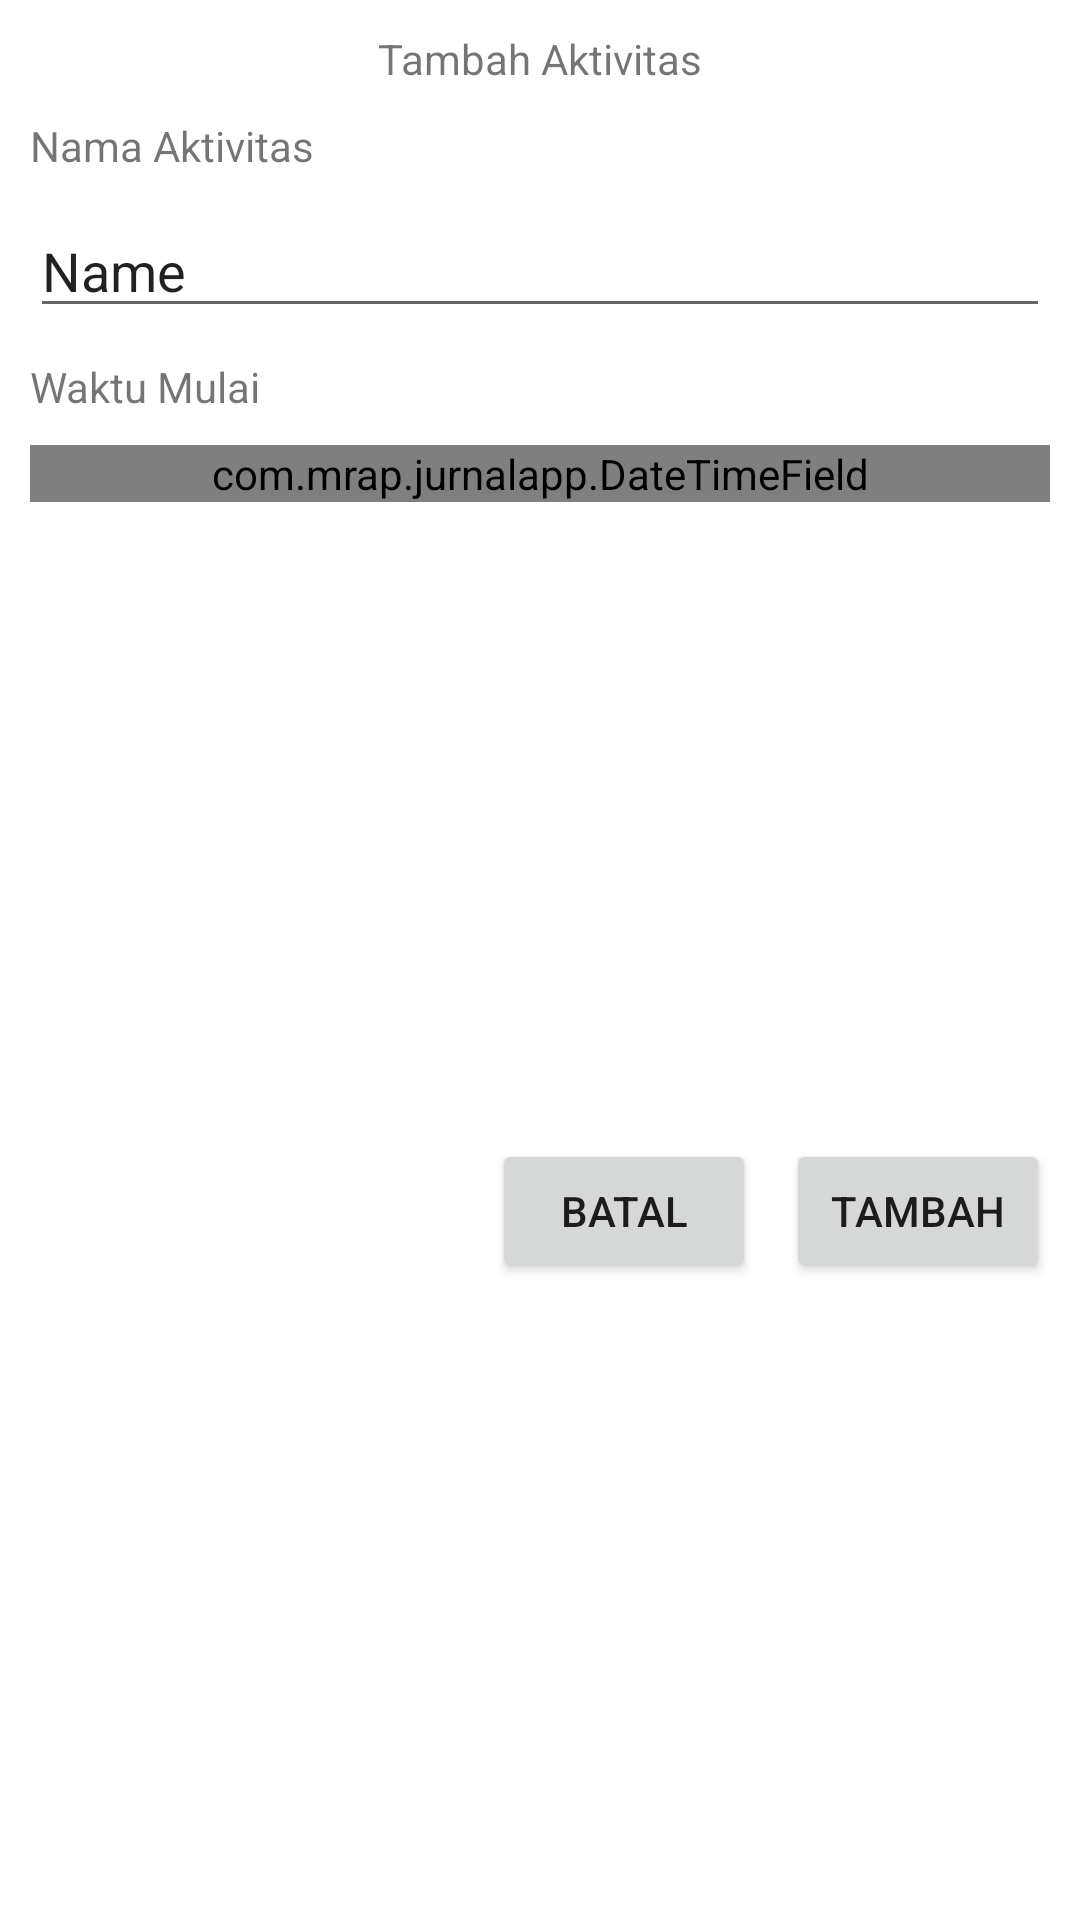

This screen was rendered from an Android layout file. Write that file and the resources it references.
<!-- AndroidManifest.xml: application theme Theme.Jurnal -->
<!-- res/layout/layout_tambahaktivitas.xml -->
<?xml version="1.0" encoding="utf-8"?>
<androidx.constraintlayout.widget.ConstraintLayout xmlns:android="http://schemas.android.com/apk/res/android"
    xmlns:app="http://schemas.android.com/apk/res-auto"
    android:layout_width="match_parent"
    android:layout_height="wrap_content"
    android:background="#ffffff">

    <Button
        android:id="@+id/takt_btnTambah"
        android:layout_width="wrap_content"
        android:layout_height="wrap_content"
        android:layout_marginTop="10dp"
        android:layout_marginEnd="10dp"
        android:layout_marginBottom="10dp"
        android:text="Tambah"
        app:layout_constraintBottom_toBottomOf="parent"
        app:layout_constraintEnd_toEndOf="parent"
        app:layout_constraintTop_toBottomOf="@+id/takt_txtWaktu" />

    <Button
        android:id="@+id/takt_btnBatal"
        android:layout_width="wrap_content"
        android:layout_height="wrap_content"
        android:layout_marginEnd="10dp"
        android:text="Batal"
        app:layout_constraintEnd_toStartOf="@+id/takt_btnTambah"
        app:layout_constraintTop_toTopOf="@+id/takt_btnTambah" />

    <com.example.jurnalapp.DateTimeField
        android:id="@+id/takt_txtWaktu"
        android:layout_width="0dp"
        android:layout_height="wrap_content"
        android:layout_marginStart="10dp"
        android:layout_marginTop="10dp"
        android:layout_marginEnd="10dp"
        android:orientation="horizontal"
        app:layout_constraintEnd_toEndOf="parent"
        app:layout_constraintStart_toStartOf="parent"
        app:layout_constraintTop_toBottomOf="@+id/textView9" />

    <EditText
        android:id="@+id/takt_txtNama"
        android:layout_width="0dp"
        android:layout_height="wrap_content"
        android:layout_marginStart="10dp"
        android:layout_marginTop="10dp"
        android:layout_marginEnd="10dp"
        android:ems="10"
        android:inputType="textPersonName"
        android:text="Name"
        app:layout_constraintEnd_toEndOf="parent"
        app:layout_constraintStart_toStartOf="parent"
        app:layout_constraintTop_toBottomOf="@+id/textView8" />

    <TextView
        android:id="@+id/textView9"
        android:layout_width="wrap_content"
        android:layout_height="wrap_content"
        android:layout_marginStart="10dp"
        android:layout_marginTop="10dp"
        android:text="Waktu Mulai"
        app:layout_constraintStart_toStartOf="parent"
        app:layout_constraintTop_toBottomOf="@+id/takt_txtNama" />

    <TextView
        android:id="@+id/textView8"
        android:layout_width="wrap_content"
        android:layout_height="wrap_content"
        android:layout_marginStart="10dp"
        android:layout_marginTop="10dp"
        android:text="Nama Aktivitas"
        app:layout_constraintStart_toStartOf="parent"
        app:layout_constraintTop_toBottomOf="@+id/textView7" />

    <TextView
        android:id="@+id/textView7"
        android:layout_width="wrap_content"
        android:layout_height="wrap_content"
        android:layout_marginTop="10dp"
        android:text="Tambah Aktivitas"
        app:layout_constraintEnd_toEndOf="parent"
        app:layout_constraintStart_toStartOf="parent"
        app:layout_constraintTop_toTopOf="parent" />
</androidx.constraintlayout.widget.ConstraintLayout>
<!-- resources referenced by this layout -->
<resources>
  <style name="Theme.Jurnal" parent="Theme.MaterialComponents.DayNight.NoActionBar">
          
          <item name="colorPrimary">@color/purple_500</item>
          <item name="colorPrimaryVariant">@color/purple_700</item>
          <item name="colorOnPrimary">@color/white</item>
          
          <item name="colorSecondary">@color/teal_200</item>
          <item name="colorSecondaryVariant">@color/teal_700</item>
          <item name="colorOnSecondary">@color/black</item>
          
          <item name="android:statusBarColor" tools:targetApi="l">?attr/colorPrimaryVariant</item>
          
      </style>
  <!-- not gathered from this repository: default colours our renderer supplied (Android Studio template values) -->
  <color name="purple_500">#FF6200EE</color>
  <color name="purple_700">#FF3700B3</color>
  <color name="teal_200">#FF03DAC5</color>
  <color name="teal_700">#FF018786</color>
  <color name="black">#FF000000</color>
  <color name="white">#FFFFFFFF</color>
</resources>
